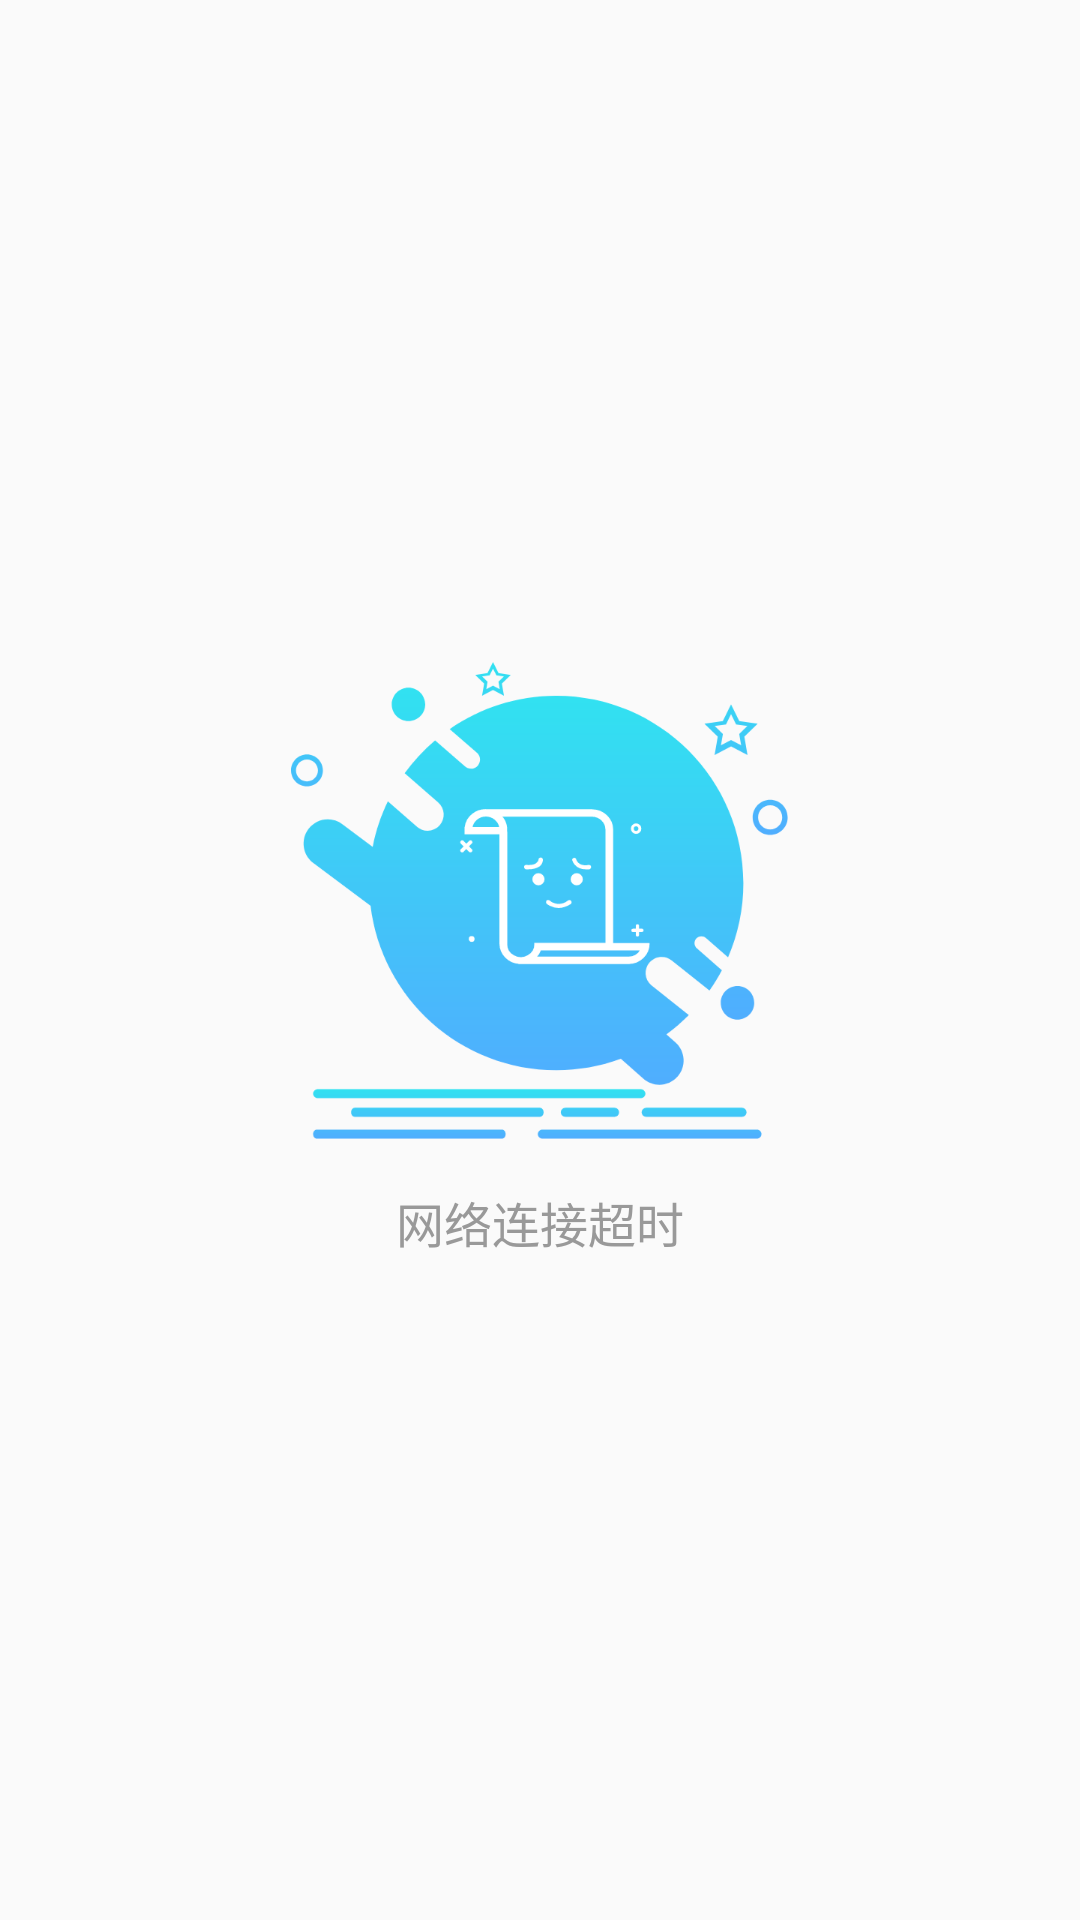

Reconstruct the res/layout file that produces this screen, plus the resources it refers to.
<!-- AndroidManifest.xml: application theme Theme.AppCompat.Light.NoActionBar -->
<!-- res/layout/error_view_layout.xml -->
<?xml version="1.0" encoding="utf-8"?>
<LinearLayout xmlns:android="http://schemas.android.com/apk/res/android"
              android:layout_width="match_parent"
              android:layout_height="match_parent"
              android:animateLayoutChanges="true"
              android:gravity="center"
              android:orientation="vertical">
    
    <ImageView
        android:id="@+id/error_image"
        android:layout_width="wrap_content"
        android:layout_height="wrap_content"
        android:layout_gravity="center_horizontal"
        android:src="@mipmap/item_empty_img"/>
    
    <TextView
        android:id="@+id/error_title"
        android:layout_width="wrap_content"
        android:layout_height="wrap_content"
        android:layout_gravity="center_horizontal"
        android:layout_marginTop="16dp"
        android:text="网络连接超时"
        android:textColor="#999999"
        android:textSize="16.0dp"
        />

</LinearLayout>
<!-- resources referenced by this layout -->
<resources>
  <!-- mipmap item_empty_img: png bitmap (mipmap-xxhdpi, 40737 bytes) -->
</resources>
